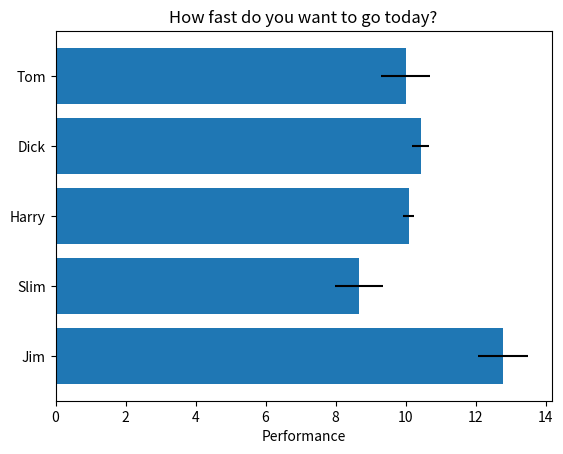

The matplotlib source for this figure:
import matplotlib.pyplot as plt
import numpy as np

# Fixing random state for reproducibility
np.random.seed(19680801)

fig, ax = plt.subplots()

# Example data
people = ('Tom', 'Dick', 'Harry', 'Slim', 'Jim')
y_pos = np.arange(len(people))
performance = 3 + 10 * np.random.rand(len(people))
error = np.random.rand(len(people))

ax.barh(y_pos, performance, xerr=error, align='center')
ax.set_yticks(y_pos, labels=people)
ax.invert_yaxis()  # labels read top-to-bottom
ax.set_xlabel('Performance')
ax.set_title('How fast do you want to go today?')

plt.show()